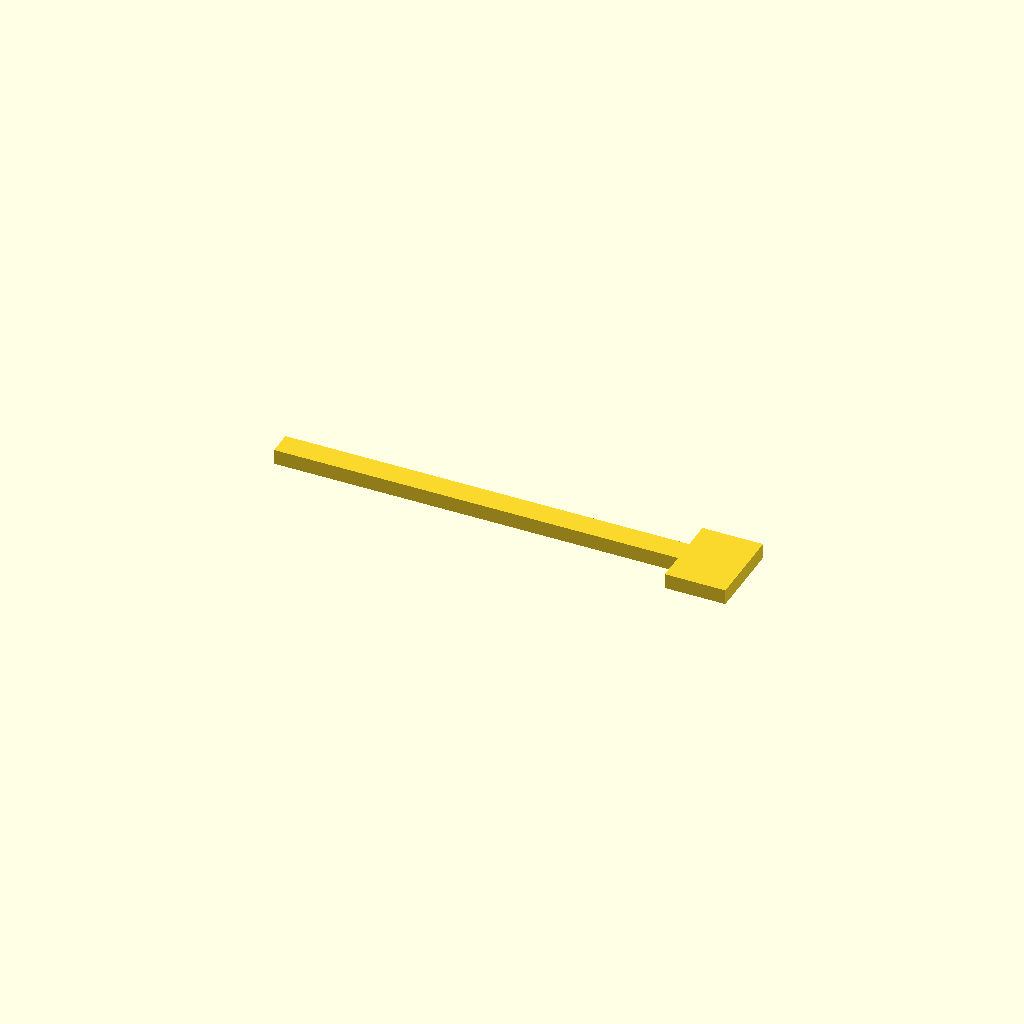
Cell 1 — every parameter at its default value.
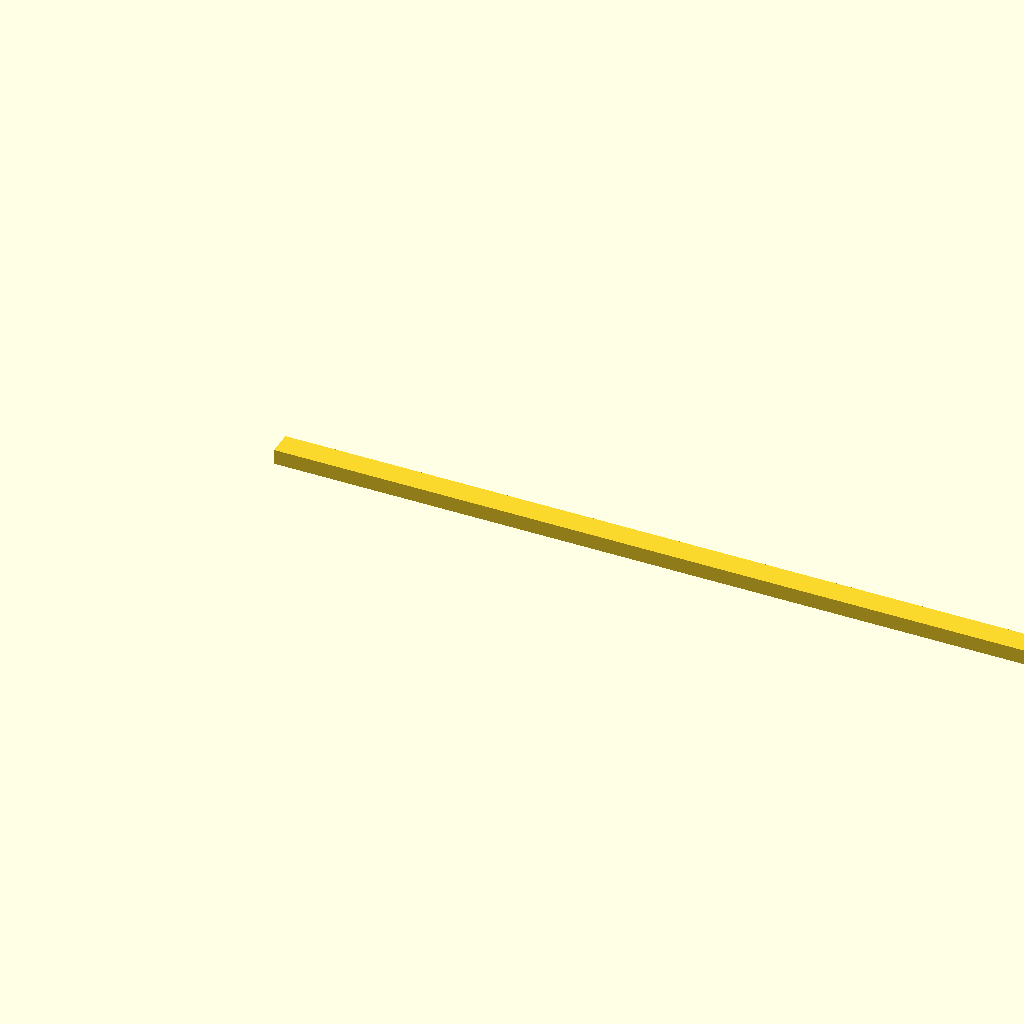
Cell 2: the same model with rail_length = 400.
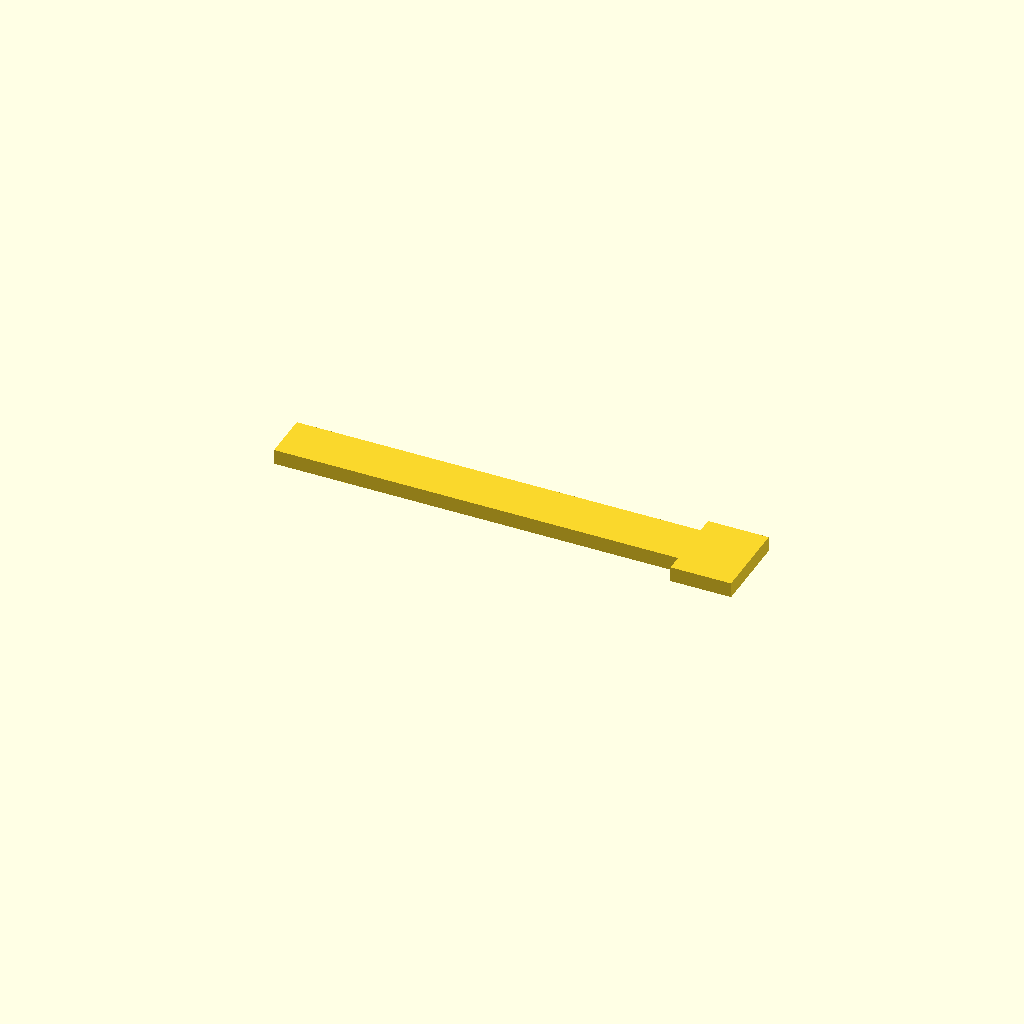
Cell 3: the same model with rail_width = 24.
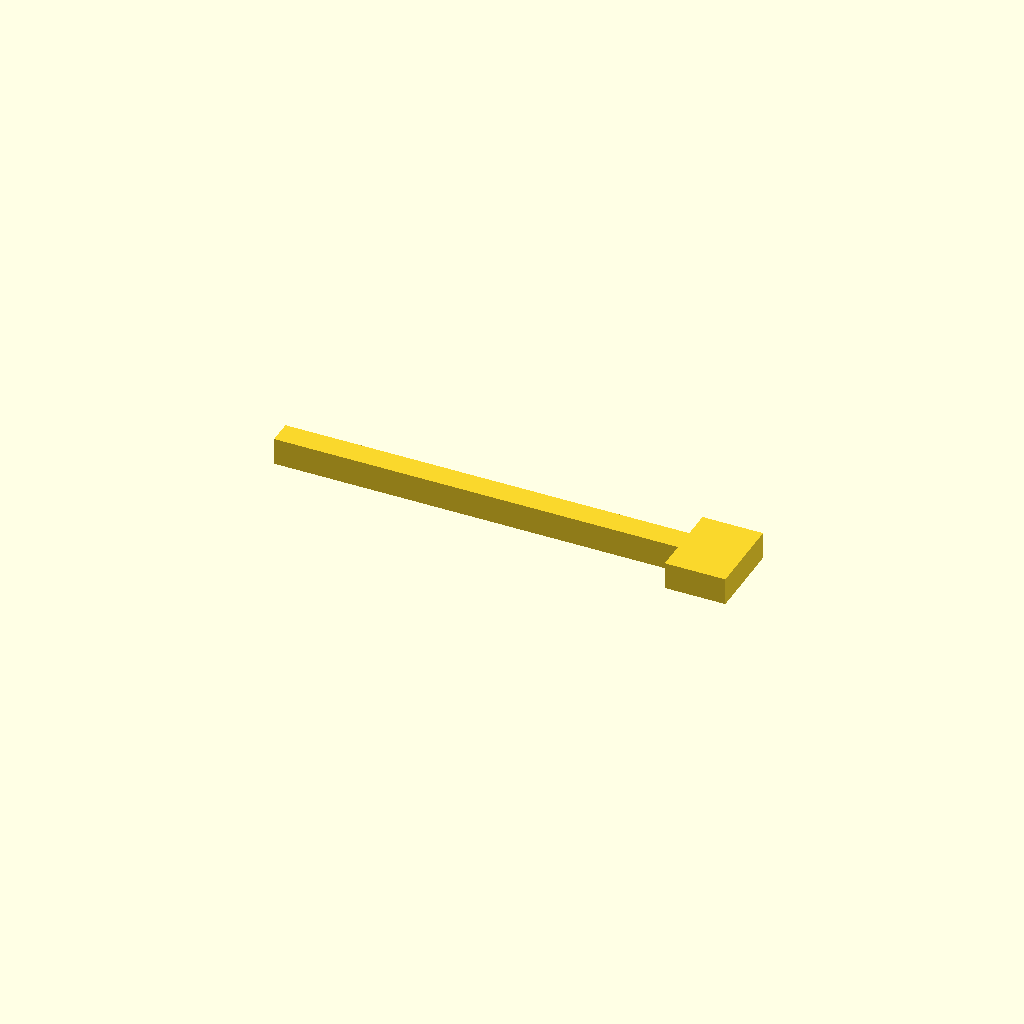
Cell 4: the same model with rail_base_height = 12.
One fixed orthographic camera (rotation 55°, 0°, 25°; colour scheme Cornfield) for every cell.
The OpenSCAD source (projects/P3D-Bench/demo/runs/text2cad_0019_00196835_descriptive_openscad_doubao-reason/generated.scad):
// Global Resolution Setting
$fn = 64;

// ==============================
// Parameter Definitions (all units mm)
// ==============================
// Main Rail Dimensions
rail_length = 200;
rail_width = 12;
rail_base_height = 6;
rail_top_shelf_height = 1.5; // Shallow full-length top layer

// Rail End Recess Features
rail_recess_diameter = 6;
rail_recess_depth = 2;
rail_recess_edge_offset = 10; // Distance from rail end to recess center

// End Block Dimensions (wider extension at one end of rail)
end_block_length = 30;
end_block_total_width = 40;
end_block_top_shelf_height = rail_top_shelf_height; // Matches rail top layer

// End Block Feature Dimensions
end_block_shallow_recess_dia = 10;
end_block_shallow_recess_depth = rail_recess_depth;
end_block_deep_cutout_width = 15;
end_block_deep_cutout_length = 20;
end_block_deep_cutout_depth = 4.8; // Deep cut into base, creates stepped depth

// ==============================
// Main Model Assembly
// ==============================
difference() {
    // Union of all solid base geometry
    union() {
        // Main rail base body
        translate([0, 0, 0])
        cube([rail_length, rail_width, rail_base_height]);
        
        // Full-length shallow top rail layer
        translate([0, 0, rail_base_height])
        cube([rail_length, rail_width, rail_top_shelf_height]);
        
        // End block base (wider extension)
        translate([
            rail_length,
            -(end_block_total_width - rail_width)/2, // Center block on rail
            0
        ])
        cube([end_block_length, end_block_total_width, rail_base_height]);
        
        // End block matching shallow top layer
        translate([
            rail_length,
            -(end_block_total_width - rail_width)/2,
            rail_base_height
        ])
        cube([end_block_length, end_block_total_width, end_block_top_shelf_height]);
    }

    // ------------------------------
    // Removed Features (Cuts/Recesses)
    // ------------------------------
    // Left end rail recess
    translate([rail_recess_edge_offset, rail_width/2, rail_base_height + rail_top_shelf_height])
    cylinder(h=-rail_recess_depth - 0.1, d=rail_recess_diameter); // Extra 0.1 ensures clean cut
    
    // Right end rail recess (near end block)
    translate([rail_length - rail_recess_edge_offset, rail_width/2, rail_base_height + rail_top_shelf_height])
    cylinder(h=-rail_recess_depth - 0.1, d=rail_recess_diameter);
    
    // End block shallow circular recess
    translate([
        rail_length + end_block_length/2,
        rail_width/2, // Align with rail centerline
        rail_base_height + end_block_top_shelf_height
    ])
    cylinder(h=-end_block_shallow_recess_depth - 0.1, d=end_block_shallow_recess_dia);
    
    // End block deep cutout (stepped depth feature)
    translate([
        rail_length + (end_block_length - end_block_deep_cutout_length)/2,
        -end_block_deep_cutout_width/2,
        rail_base_height + end_block_top_shelf_height
    ])
    cube([
        end_block_deep_cutout_length,
        end_block_deep_cutout_width,
        -(end_block_top_shelf_height + end_block_deep_cutout_depth + 0.1)
    ]);
}
Customizer parameters (derived from the source; name, type, default, range or options):
rail_length: number, default 200
rail_width: number, default 12
rail_base_height: number, default 6
rail_top_shelf_height: number, default 1.5
rail_recess_diameter: number, default 6
rail_recess_depth: number, default 2
rail_recess_edge_offset: number, default 10
end_block_length: number, default 30
end_block_total_width: number, default 40
end_block_shallow_recess_dia: number, default 10
end_block_deep_cutout_width: number, default 15
end_block_deep_cutout_length: number, default 20
end_block_deep_cutout_depth: number, default 4.8
